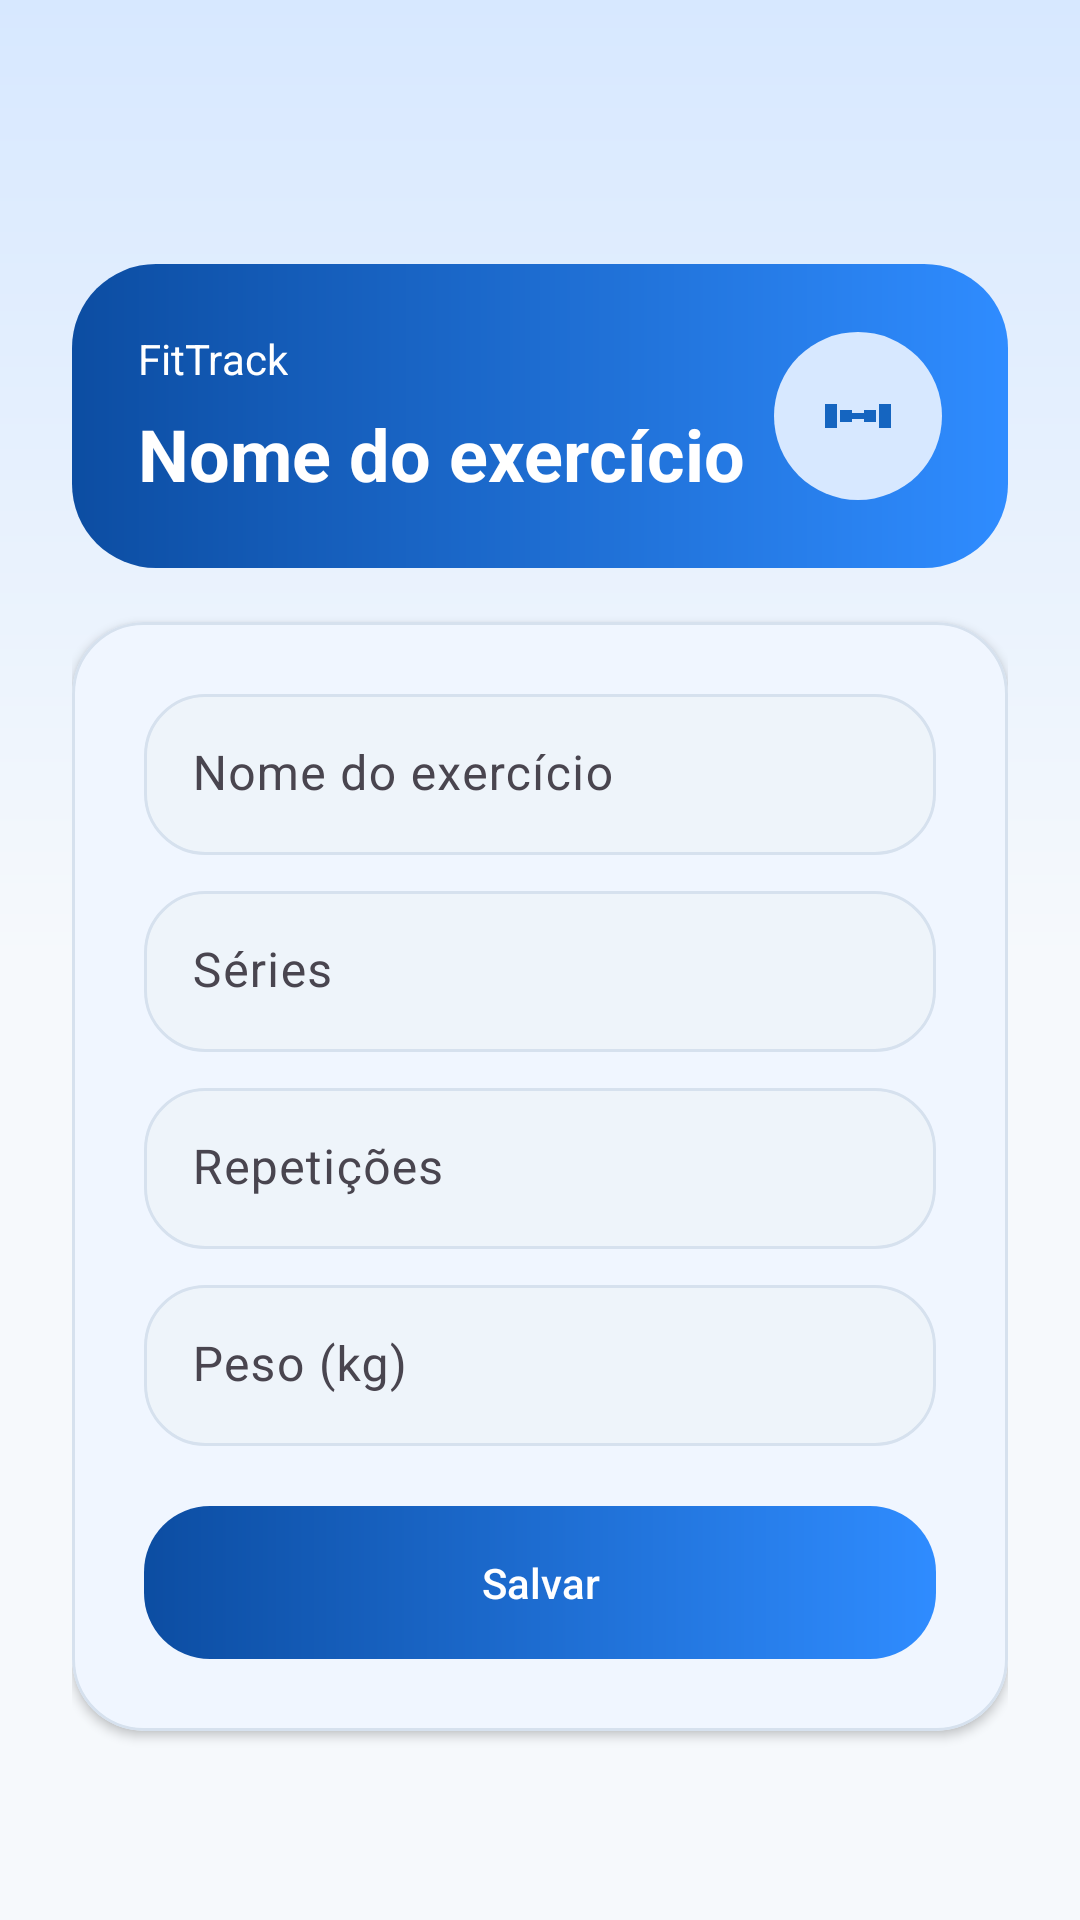

The Android layout XML behind this screen, and the referenced resources:
<!-- AndroidManifest.xml: application theme Theme.FitTrack -->
<!-- res/layout/activity_cadastro_exercicio.xml -->
<?xml version="1.0" encoding="utf-8"?>
<LinearLayout xmlns:android="http://schemas.android.com/apk/res/android"
    xmlns:app="http://schemas.android.com/apk/res-auto"
    android:layout_width="match_parent"
    android:layout_height="match_parent"
    android:background="@drawable/bg_screen"
    android:orientation="vertical">

    <com.google.android.material.appbar.MaterialToolbar
        android:id="@+id/toolbarCadastroExercicio"
        android:layout_width="match_parent"
        android:layout_height="wrap_content"
        android:backgroundTint="@android:color/transparent"
        android:elevation="0dp"
        android:navigationIcon="@android:drawable/ic_media_previous"
        android:titleTextColor="@color/gray_title" />

    <ScrollView
        android:layout_width="match_parent"
        android:layout_height="match_parent"
        android:fillViewport="true">

        <LinearLayout
            android:layout_width="match_parent"
            android:layout_height="wrap_content"
            android:orientation="vertical"
            android:padding="24dp">

            <LinearLayout
                android:layout_width="match_parent"
                android:layout_height="wrap_content"
                android:layout_marginBottom="18dp"
                android:background="@drawable/bg_hero_panel"
                android:gravity="center_vertical"
                android:orientation="horizontal"
                android:padding="22dp">

                <LinearLayout
                    android:layout_width="0dp"
                    android:layout_height="wrap_content"
                    android:layout_weight="1"
                    android:orientation="vertical">

                    <TextView
                        android:layout_width="wrap_content"
                        android:layout_height="wrap_content"
                        android:text="@string/app_name"
                        android:textColor="@color/white"
                        android:textSize="14sp" />

                    <TextView
                        android:layout_width="wrap_content"
                        android:layout_height="wrap_content"
                        android:layout_marginTop="6dp"
                        android:text="@string/nome_exercicio"
                        android:textColor="@color/white"
                        android:textSize="24sp"
                        android:textStyle="bold" />
                </LinearLayout>

                <FrameLayout
                    android:layout_width="56dp"
                    android:layout_height="56dp"
                    android:background="@drawable/bg_icon_circle"
                    android:foregroundGravity="center">

                    <ImageView
                        android:layout_width="24dp"
                        android:layout_height="24dp"
                        android:layout_gravity="center"
                        android:contentDescription="@string/adicionar_exercicio"
                        android:src="@drawable/ic_exercise"
                        app:tint="@color/blue_primary_dark" />
                </FrameLayout>
            </LinearLayout>

            <com.google.android.material.card.MaterialCardView
                android:layout_width="match_parent"
                android:layout_height="wrap_content"
                app:cardBackgroundColor="@color/gray_surface"
                app:cardCornerRadius="24dp"
                app:cardElevation="2dp"
                app:strokeColor="@color/gray_border"
                app:strokeWidth="1dp">

                <LinearLayout
                    android:layout_width="match_parent"
                    android:layout_height="wrap_content"
                    android:orientation="vertical"
                    android:padding="24dp">

                    <com.google.android.material.textfield.TextInputLayout
                        android:layout_width="match_parent"
                        android:layout_height="wrap_content"
                        app:boxBackgroundColor="@android:color/transparent"
                        app:boxBackgroundMode="filled"
                        app:boxStrokeWidth="0dp">

                        <com.google.android.material.textfield.TextInputEditText
                            android:id="@+id/edtNomeExercicio"
                            android:layout_width="match_parent"
                            android:layout_height="wrap_content"
                            android:background="@drawable/bg_input"
                            android:hint="@string/nome_exercicio"
                            android:padding="16dp"
                            android:textColor="@color/gray_title"
                            android:textColorHint="@color/gray_text" />
                    </com.google.android.material.textfield.TextInputLayout>

                    <com.google.android.material.textfield.TextInputLayout
                        android:layout_width="match_parent"
                        android:layout_height="wrap_content"
                        android:layout_marginTop="12dp"
                        app:boxBackgroundColor="@android:color/transparent"
                        app:boxBackgroundMode="filled"
                        app:boxStrokeWidth="0dp">

                        <com.google.android.material.textfield.TextInputEditText
                            android:id="@+id/edtSeries"
                            android:layout_width="match_parent"
                            android:layout_height="wrap_content"
                            android:background="@drawable/bg_input"
                            android:hint="@string/series"
                            android:inputType="number"
                            android:padding="16dp"
                            android:textColor="@color/gray_title"
                            android:textColorHint="@color/gray_text" />
                    </com.google.android.material.textfield.TextInputLayout>

                    <com.google.android.material.textfield.TextInputLayout
                        android:layout_width="match_parent"
                        android:layout_height="wrap_content"
                        android:layout_marginTop="12dp"
                        app:boxBackgroundColor="@android:color/transparent"
                        app:boxBackgroundMode="filled"
                        app:boxStrokeWidth="0dp">

                        <com.google.android.material.textfield.TextInputEditText
                            android:id="@+id/edtRepeticoes"
                            android:layout_width="match_parent"
                            android:layout_height="wrap_content"
                            android:background="@drawable/bg_input"
                            android:hint="@string/repeticoes"
                            android:inputType="number"
                            android:padding="16dp"
                            android:textColor="@color/gray_title"
                            android:textColorHint="@color/gray_text" />
                    </com.google.android.material.textfield.TextInputLayout>

                    <com.google.android.material.textfield.TextInputLayout
                        android:layout_width="match_parent"
                        android:layout_height="wrap_content"
                        android:layout_marginTop="12dp"
                        app:boxBackgroundColor="@android:color/transparent"
                        app:boxBackgroundMode="filled"
                        app:boxStrokeWidth="0dp">

                        <com.google.android.material.textfield.TextInputEditText
                            android:id="@+id/edtPeso"
                            android:layout_width="match_parent"
                            android:layout_height="wrap_content"
                            android:background="@drawable/bg_input"
                            android:hint="@string/peso"
                            android:inputType="numberDecimal"
                            android:padding="16dp"
                            android:textColor="@color/gray_title"
                            android:textColorHint="@color/gray_text" />
                    </com.google.android.material.textfield.TextInputLayout>

                    <Button
                        android:id="@+id/btnSalvarExercicio"
                        android:layout_width="match_parent"
                        android:layout_height="wrap_content"
                        android:layout_marginTop="20dp"
                        android:background="@drawable/bg_primary_button"
                        android:elevation="2dp"
                        android:paddingVertical="16dp"
                        android:text="@string/salvar"
                        android:textAllCaps="false"
                        android:textColor="@color/white" />
                </LinearLayout>
            </com.google.android.material.card.MaterialCardView>
        </LinearLayout>
    </ScrollView>
</LinearLayout>
<!-- resources referenced by this layout -->
<resources>
  <color name="blue_primary_dark">#1565C0</color>
  <color name="gray_border">#D6E1EE</color>
  <color name="gray_surface">#FFFFFF</color>
  <color name="gray_text">#61758A</color>
  <color name="gray_title">#16324F</color>
  <color name="white">#FFFFFF</color>
  <!-- drawable bg_hero_panel (drawable) -->
  <?xml version="1.0" encoding="utf-8"?>
  <shape xmlns:android="http://schemas.android.com/apk/res/android">
      <gradient
          android:angle="0"
          android:endColor="@color/blue_primary"
          android:startColor="@color/blue_deep" />
      <corners android:radius="28dp" />
  </shape>
  <!-- drawable bg_icon_circle (drawable) -->
  <?xml version="1.0" encoding="utf-8"?>
  <shape xmlns:android="http://schemas.android.com/apk/res/android">
      <solid android:color="@color/blue_tint" />
      <corners android:radius="40dp" />
  </shape>
  <!-- drawable bg_input (drawable) -->
  <?xml version="1.0" encoding="utf-8"?>
  <shape xmlns:android="http://schemas.android.com/apk/res/android">
      <solid android:color="@color/gray_surface_alt" />
      <corners android:radius="20dp" />
      <stroke
          android:width="1dp"
          android:color="@color/gray_border" />
  </shape>
  <!-- drawable bg_primary_button (drawable) -->
  <?xml version="1.0" encoding="utf-8"?>
  <shape xmlns:android="http://schemas.android.com/apk/res/android">
      <gradient
          android:angle="0"
          android:endColor="@color/blue_primary"
          android:startColor="@color/blue_deep" />
      <corners android:radius="22dp" />
  </shape>
  <!-- drawable bg_screen (drawable) -->
  <?xml version="1.0" encoding="utf-8"?>
  <shape xmlns:android="http://schemas.android.com/apk/res/android">
      <gradient
          android:angle="270"
          android:centerColor="@color/gray_background"
          android:endColor="@color/gray_background"
          android:startColor="@color/blue_tint" />
  </shape>
  <!-- drawable ic_exercise (drawable) -->
  <?xml version="1.0" encoding="utf-8"?>
  <vector xmlns:android="http://schemas.android.com/apk/res/android"
      android:width="24dp"
      android:height="24dp"
      android:viewportWidth="24"
      android:viewportHeight="24">
      <path
          android:fillColor="#FF16324F"
          android:pathData="M1,8h4v8H1V8z M6,10h4v4H6V10z M10,11h4v2h-4v-2z M14,10h4v4h-4V10z M19,8h4v8h-4V8z"/>
  </vector>
  <string name="adicionar_exercicio">Adicionar exercício</string>
  <string name="app_name">FitTrack</string>
  <string name="nome_exercicio">Nome do exercício</string>
  <string name="peso">Peso (kg)</string>
  <string name="repeticoes">Repetições</string>
  <string name="salvar">Salvar</string>
  <string name="series">Séries</string>
  <style name="Theme.FitTrack" parent="Base.Theme.FitTrack" />
  <color name="blue_primary">#2F8CFF</color>
  <color name="blue_deep">#0C4DA2</color>
  <color name="blue_tint">#D7E8FF</color>
  <color name="gray_surface_alt">#EEF4FA</color>
  <color name="gray_background">#F6F9FC</color>
  <style name="Base.Theme.FitTrack" parent="Theme.Material3.Light.NoActionBar">
          <item name="colorPrimary">@color/blue_primary</item>
          <item name="colorOnPrimary">@color/white</item>
          <item name="colorPrimaryContainer">@color/blue_soft</item>
          <item name="colorOnPrimaryContainer">@color/gray_title</item>
          <item name="android:colorBackground">@color/gray_background</item>
          <item name="colorSurface">@color/gray_surface</item>
          <item name="colorOnSurface">@color/gray_title</item>
          <item name="android:statusBarColor">@android:color/transparent</item>
          <item name="android:windowLightStatusBar">true</item>
      </style>
  <color name="blue_soft">#EAF4FF</color>
</resources>
